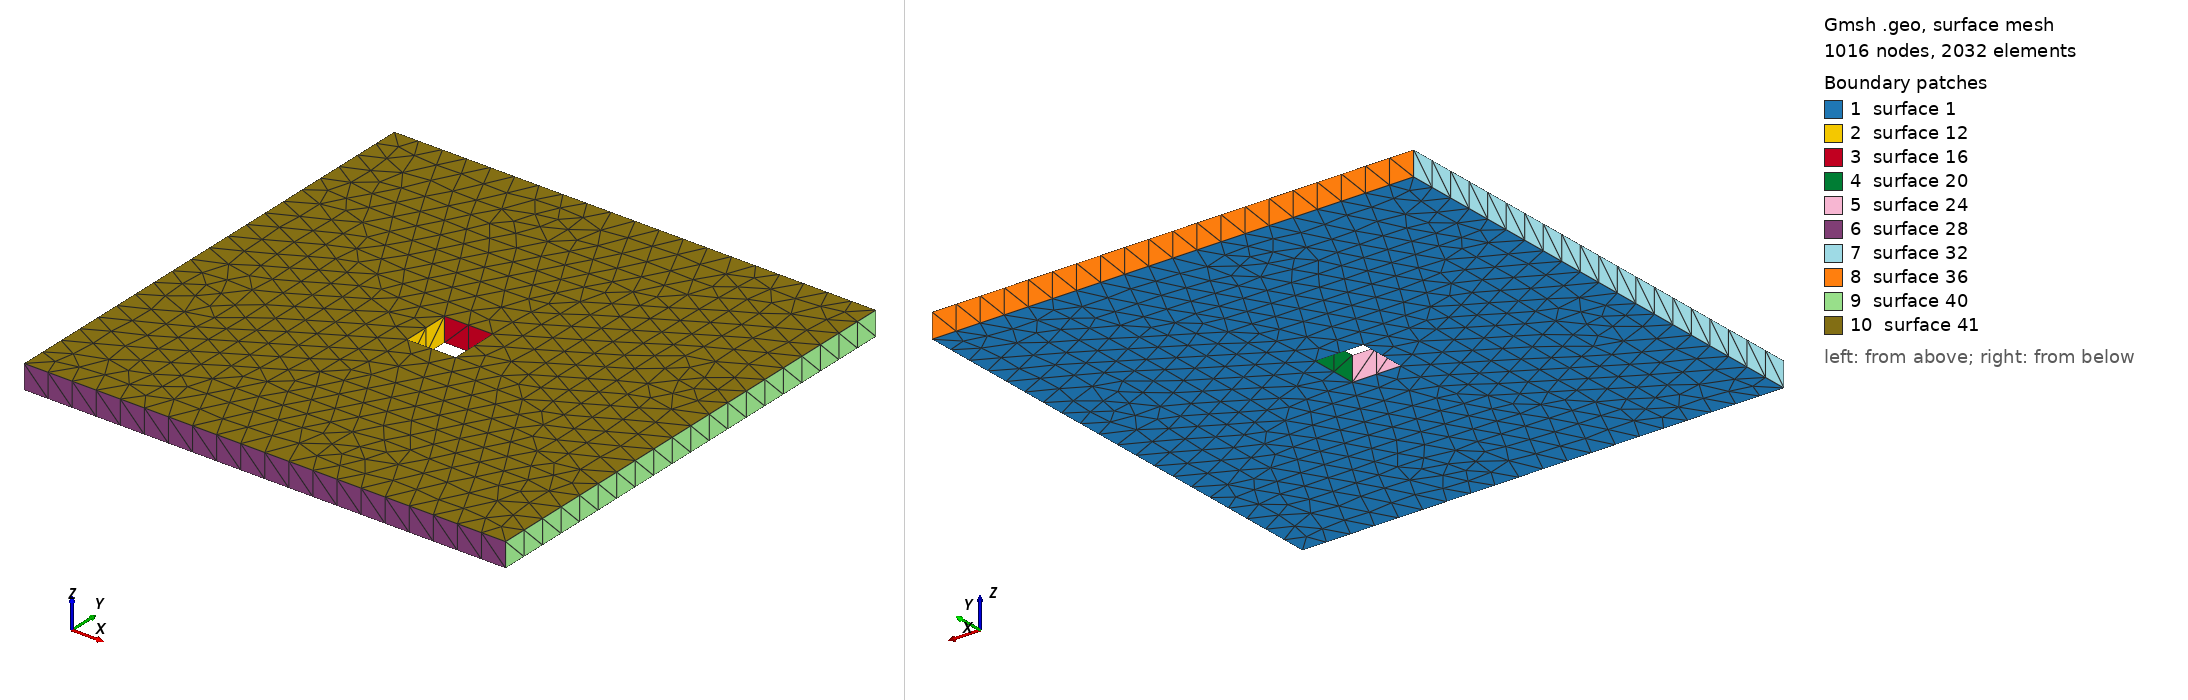

Gmsh geometry script, surface-meshed: 1016 nodes, 2032 surface elements. Boundary patches (legend numbers): 1 surface 1, 2 surface 12, 3 surface 16, 4 surface 20, 5 surface 24, 6 surface 28, 7 surface 32, 8 surface 36, 9 surface 40, 10 surface 41. Left view from above one corner, right view from below the opposite corner. The script declares no physical surfaces, so the legend lists its geometric surfaces. The drawing asked Gmsh for element sizes between 1% and 20% of the model's largest extent; the script's own settings can give other sizes.

=== cube_hole.geo (drawn) ===
//+
lc1=0.1;
//+
Point(1) = {-1, 1, 0, lc1};
//+
Point(2) = {-1, -1, 0, lc1};
//+
Point(3) = {1, -1, 0, lc1};
//+
Point(4) = {1, 1, 0, lc1};
//+
Line(1) = {1, 2};
//+
Line(2) = {2, 3};
//+
Line(3) = {3, 4};
//+
Line(4) = {4, 1};
//+
lc2=.1;
//+
Point(5) = {-0.1, -0.1, 0, lc2};
//+
Point(6) = {0.1, -0.1, -0, lc2};
//+
Point(7) = {0.1, 0.1, -0, lc2};
//+
Point(8) = {-0.1, 0.1, 0, lc2};
//+
Line(5) = {8, 5};
//+
Line(6) = {5, 6};
//+
Line(7) = {6, 7};
//+
Line(8) = {7, 8};

//+
Line Loop(1) = {5, 6, 7, 8};
//+
Line Loop(2) = {1, 2, 3, 4};
//+
Plane Surface(1) = {1, 2};
//+
Extrude {0, 0, 0.1} {
  Line{5}; Line{8}; Line{7}; Line{6}; Line{2}; Line{1}; Line{4}; Line{3}; 
}
//+
Line Loop(3) = {13, 9, 21, 17};
//+
Line Loop(4) = {33, 29, 25, 37};
//+
Plane Surface(41) = {3, 4};
//+
Transfinite Surface {32};
//+
Transfinite Surface {36};
//+
Transfinite Surface {40};
//+
Transfinite Surface {28};

//+
Transfinite Surface {16};
//+
Transfinite Surface {12};
//+
Transfinite Surface {24};
//+
Transfinite Surface {20};
